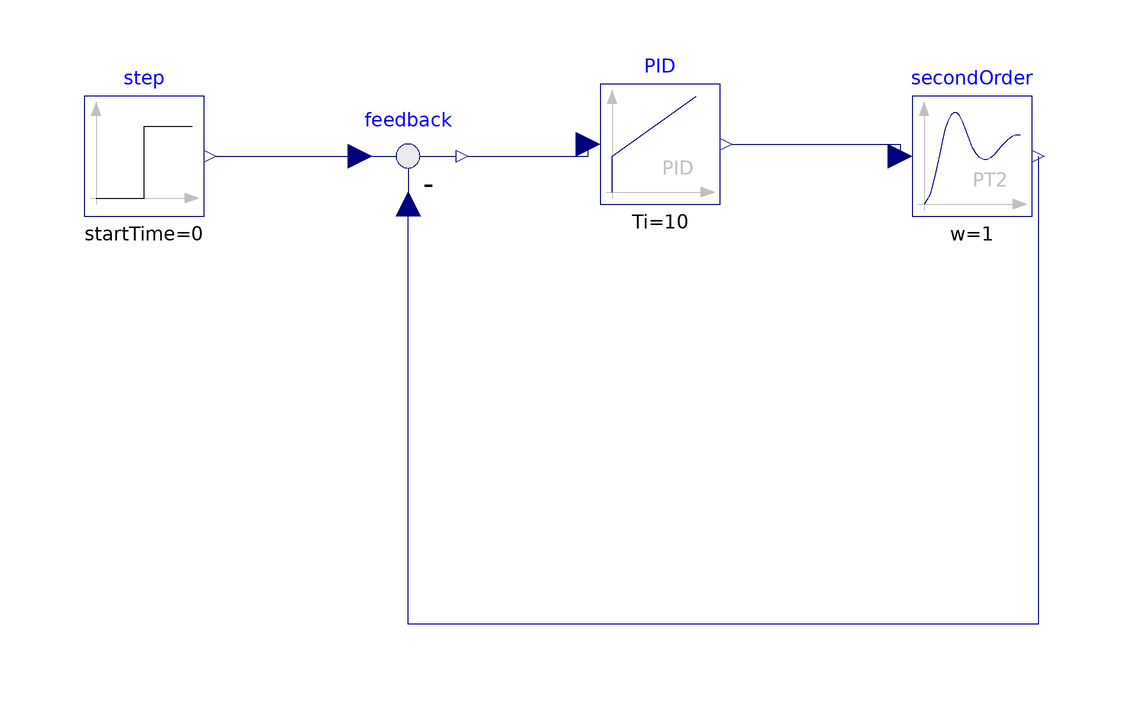

The Modelica model whose source follows is shown above as a component diagram (icons at their Placement, wires along their Line points).

model FeedBack
  Modelica.Blocks.Continuous.PID PID(Ti = 10, Td = 0)  annotation(
    Placement(transformation(origin = {8, 20}, extent = {{-10, -10}, {10, 10}})));
  Modelica.Blocks.Continuous.SecondOrder secondOrder(k = 2, w = 1, D = 0.7)  annotation(
    Placement(transformation(origin = {60, 18}, extent = {{-10, -10}, {10, 10}})));
  Modelica.Blocks.Math.Feedback feedback annotation(
    Placement(transformation(origin = {-34, 18}, extent = {{-10, -10}, {10, 10}})));
  Modelica.Blocks.Sources.Step step annotation(
    Placement(transformation(origin = {-78, 18}, extent = {{-10, -10}, {10, 10}})));
equation
  connect(step.y, feedback.u1) annotation(
    Line(points = {{-66, 18}, {-42, 18}}, color = {0, 0, 127}));
  connect(secondOrder.y, feedback.u2) annotation(
    Line(points = {{71, 18}, {71, -60}, {-34, -60}, {-34, 10}}, color = {0, 0, 127}));
  connect(feedback.y, PID.u) annotation(
    Line(points = {{-24, 18}, {-4, 18}, {-4, 20}}, color = {0, 0, 127}));
  connect(PID.y, secondOrder.u) annotation(
    Line(points = {{20, 20}, {48, 20}, {48, 18}}, color = {0, 0, 127}));

annotation(
    uses(Modelica(version = "4.0.0")));
end FeedBack;